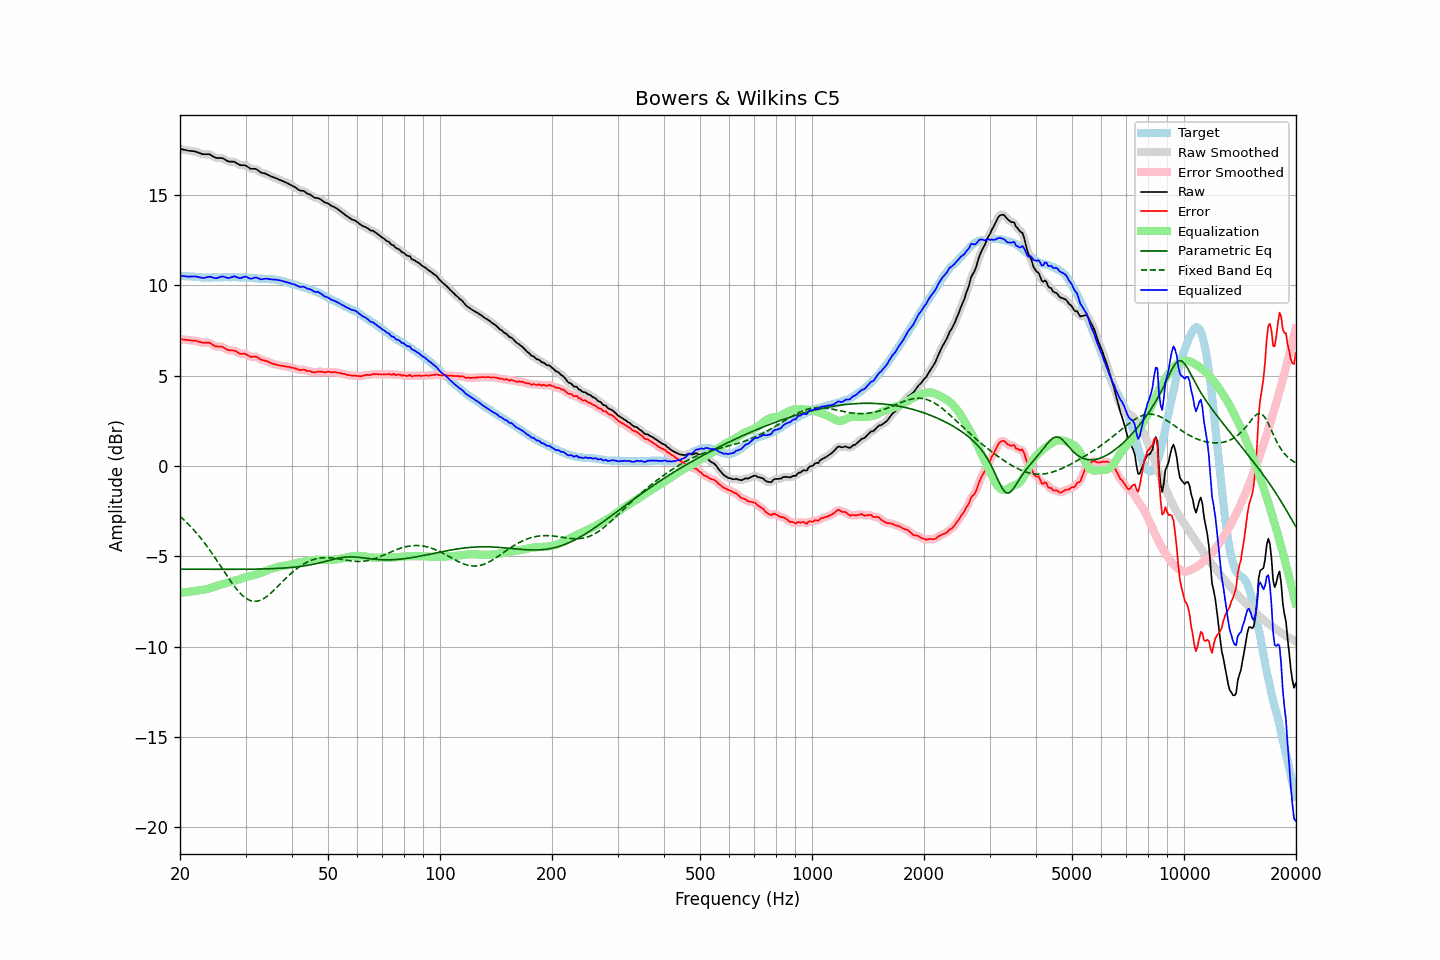

Values plotted in this chart, from the file beside it:
frequency, raw, error, smoothed, error_smoothed, equalization, parametric_eq, fixed_band_eq, equalized_raw, equalized_smoothed, target
20.00, 17.56, 7.03, 17.56, 7.03, -7.02, -5.72, -2.79, 10.55, 10.55, 10.54
20.20, 17.54, 7.02, 17.54, 7.01, -7.01, -5.72, -2.87, 10.53, 10.53, 10.53
20.40, 17.52, 7.01, 17.52, 7.00, -7.00, -5.72, -2.95, 10.52, 10.52, 10.52
20.61, 17.50, 6.99, 17.50, 6.99, -7.00, -5.72, -3.03, 10.51, 10.51, 10.52
20.81, 17.48, 6.99, 17.48, 6.98, -6.99, -5.72, -3.12, 10.50, 10.50, 10.50
21.02, 17.46, 6.97, 17.47, 6.97, -6.98, -5.72, -3.21, 10.49, 10.49, 10.50
21.23, 17.45, 6.97, 17.45, 6.96, -6.97, -5.72, -3.30, 10.49, 10.49, 10.49
21.44, 17.44, 6.95, 17.44, 6.95, -6.96, -5.72, -3.39, 10.49, 10.49, 10.50
21.66, 17.43, 6.95, 17.44, 6.95, -6.94, -5.72, -3.49, 10.49, 10.49, 10.49
21.87, 17.42, 6.95, 17.42, 6.94, -6.93, -5.72, -3.59, 10.50, 10.49, 10.48
22.09, 17.40, 6.94, 17.40, 6.93, -6.91, -5.72, -3.69, 10.49, 10.49, 10.47
22.31, 17.36, 6.90, 17.37, 6.90, -6.90, -5.72, -3.80, 10.47, 10.47, 10.47
22.54, 17.33, 6.88, 17.33, 6.87, -6.88, -5.72, -3.90, 10.45, 10.45, 10.46
22.76, 17.30, 6.86, 17.30, 6.85, -6.87, -5.72, -4.01, 10.43, 10.43, 10.45
22.99, 17.26, 6.83, 17.28, 6.84, -6.86, -5.72, -4.12, 10.40, 10.41, 10.44
23.22, 17.26, 6.84, 17.26, 6.83, -6.85, -5.72, -4.24, 10.42, 10.42, 10.43
23.45, 17.26, 6.83, 17.26, 6.83, -6.83, -5.72, -4.36, 10.43, 10.43, 10.44
23.69, 17.26, 6.84, 17.27, 6.84, -6.81, -5.72, -4.48, 10.46, 10.46, 10.43
23.92, 17.26, 6.84, 17.26, 6.82, -6.78, -5.72, -4.60, 10.48, 10.47, 10.43
24.16, 17.23, 6.79, 17.23, 6.79, -6.76, -5.72, -4.73, 10.48, 10.47, 10.44
24.40, 17.17, 6.72, 17.18, 6.73, -6.73, -5.72, -4.85, 10.44, 10.45, 10.45
24.65, 17.12, 6.68, 17.12, 6.67, -6.71, -5.72, -4.98, 10.42, 10.42, 10.45
24.89, 17.07, 6.63, 17.08, 6.63, -6.68, -5.72, -5.11, 10.40, 10.40, 10.45
25.14, 17.05, 6.62, 17.06, 6.62, -6.65, -5.72, -5.25, 10.41, 10.41, 10.44
25.39, 17.05, 6.62, 17.05, 6.61, -6.62, -5.72, -5.38, 10.44, 10.44, 10.44
25.65, 17.05, 6.62, 17.06, 6.61, -6.59, -5.73, -5.52, 10.47, 10.47, 10.44
25.91, 17.05, 6.61, 17.05, 6.60, -6.56, -5.73, -5.65, 10.50, 10.49, 10.45
26.16, 17.02, 6.56, 17.02, 6.56, -6.53, -5.73, -5.79, 10.49, 10.48, 10.46
26.43, 16.96, 6.51, 16.97, 6.51, -6.51, -5.73, -5.92, 10.45, 10.46, 10.46
26.69, 16.91, 6.46, 16.91, 6.46, -6.49, -5.73, -6.05, 10.43, 10.43, 10.46
26.96, 16.86, 6.42, 16.87, 6.42, -6.46, -5.73, -6.19, 10.40, 10.41, 10.45
27.23, 16.85, 6.41, 16.86, 6.41, -6.43, -5.73, -6.32, 10.42, 10.43, 10.45
27.50, 16.85, 6.41, 16.85, 6.40, -6.40, -5.72, -6.44, 10.45, 10.46, 10.45
27.77, 16.85, 6.40, 16.85, 6.40, -6.37, -5.72, -6.57, 10.48, 10.48, 10.46
28.05, 16.84, 6.39, 16.83, 6.38, -6.34, -5.72, -6.69, 10.50, 10.49, 10.46
28.33, 16.78, 6.35, 16.79, 6.34, -6.32, -5.72, -6.80, 10.46, 10.46, 10.44
28.62, 16.73, 6.30, 16.73, 6.29, -6.30, -5.72, -6.91, 10.43, 10.43, 10.44
28.90, 16.67, 6.23, 16.68, 6.24, -6.27, -5.72, -7.01, 10.40, 10.41, 10.45
29.19, 16.65, 6.21, 16.66, 6.22, -6.24, -5.72, -7.10, 10.41, 10.42, 10.45
29.48, 16.65, 6.22, 16.65, 6.21, -6.21, -5.72, -7.18, 10.44, 10.44, 10.44
29.78, 16.65, 6.22, 16.65, 6.20, -6.18, -5.72, -7.26, 10.48, 10.47, 10.44
30.08, 16.63, 6.19, 16.62, 6.18, -6.15, -5.72, -7.33, 10.48, 10.47, 10.45
30.38, 16.57, 6.14, 16.57, 6.14, -6.13, -5.72, -7.38, 10.44, 10.44, 10.44
30.68, 16.51, 6.10, 16.52, 6.09, -6.11, -5.72, -7.43, 10.40, 10.40, 10.42
30.99, 16.45, 6.04, 16.47, 6.06, -6.09, -5.72, -7.46, 10.36, 10.38, 10.42
31.30, 16.45, 6.05, 16.46, 6.05, -6.07, -5.72, -7.48, 10.38, 10.39, 10.41
31.61, 16.45, 6.06, 16.45, 6.05, -6.04, -5.71, -7.50, 10.41, 10.41, 10.40
31.93, 16.45, 6.07, 16.44, 6.05, -6.01, -5.71, -7.50, 10.44, 10.43, 10.39
32.24, 16.40, 6.02, 16.40, 6.02, -5.99, -5.71, -7.49, 10.42, 10.41, 10.39
32.57, 16.34, 5.98, 16.34, 5.97, -5.96, -5.71, -7.47, 10.38, 10.38, 10.37
32.89, 16.27, 5.91, 16.28, 5.91, -5.93, -5.71, -7.44, 10.34, 10.35, 10.37
33.22, 16.23, 5.87, 16.24, 5.88, -5.90, -5.71, -7.40, 10.33, 10.34, 10.37
33.55, 16.21, 5.86, 16.21, 5.85, -5.86, -5.70, -7.35, 10.35, 10.35, 10.36
33.89, 16.19, 5.83, 16.19, 5.83, -5.82, -5.70, -7.29, 10.37, 10.36, 10.37
34.23, 16.15, 5.81, 16.15, 5.80, -5.79, -5.70, -7.23, 10.37, 10.37, 10.35
34.57, 16.11, 5.77, 16.11, 5.76, -5.75, -5.70, -7.16, 10.36, 10.36, 10.35
34.92, 16.06, 5.73, 16.07, 5.73, -5.72, -5.69, -7.09, 10.34, 10.35, 10.34
35.27, 16.02, 5.68, 16.03, 5.69, -5.69, -5.69, -7.01, 10.33, 10.33, 10.35
35.62, 15.99, 5.67, 15.99, 5.66, -5.66, -5.69, -6.92, 10.33, 10.33, 10.33
35.97, 15.95, 5.63, 15.96, 5.63, -5.64, -5.68, -6.84, 10.32, 10.32, 10.33
... 635 more rows
